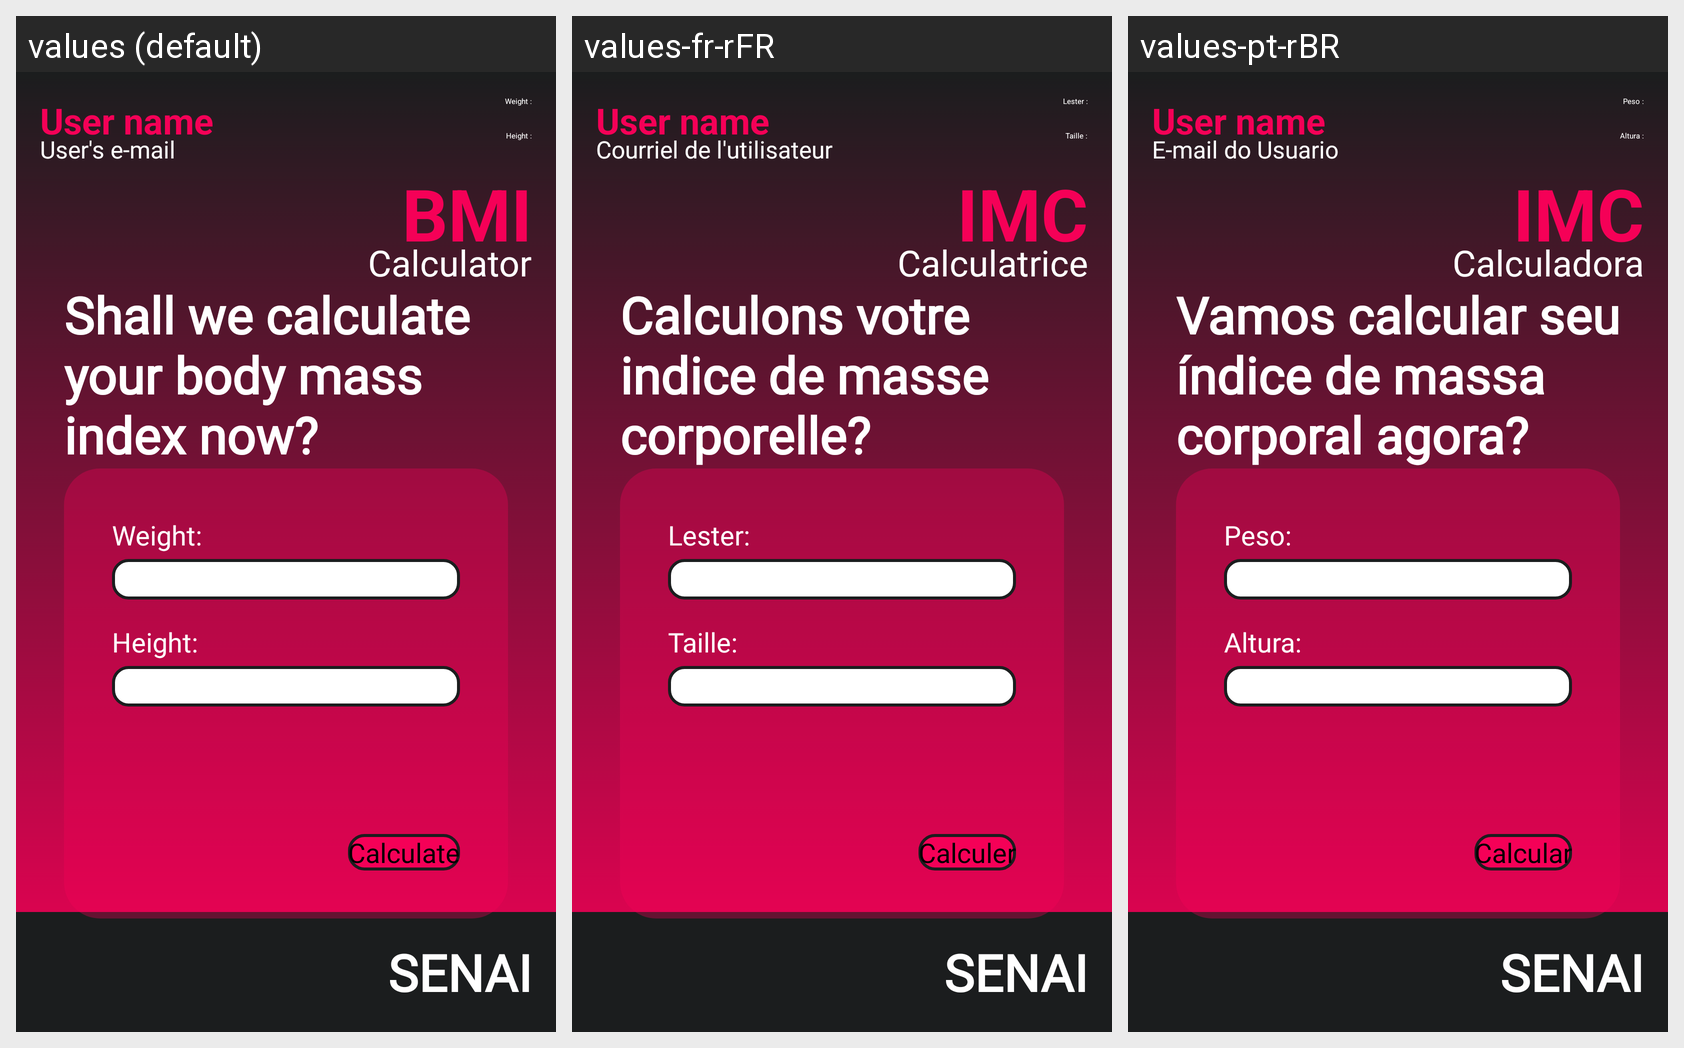

The Android screen above is rendered under several locales of the same app. Produce the string resources it draws, with the default and per-locale values.
Android screen res/layout/activity_calculator.xml rendered under 3 locales, left to right: values (default), values-fr-rFR, values-pt-rBR. Device: Nexus 5 (rendered at 1080×1920; each locale shown at half size, 540×960, under a caption strip naming it); theme Theme.IMC20.
Strings drawn on this screen, with the default value and each locale's value (text and hints the layout hard-codes, and strings that could not be matched under every locale, appear in the picture but are not listed):

logo_name
  values: SENAI
  values-fr-rFR: SENAI
  values-pt-rBR: SENAI

bmi
  values: BMI
  values-fr-rFR: IMC
  values-pt-rBR: IMC

calculator
  values: Calculator
  values-fr-rFR: Calculatrice
  values-pt-rBR: Calculadora

user_email
  values: User's e-mail
  values-fr-rFR: Courriel de l'utilisateur
  values-pt-rBR: E-mail do Usuario

weight_value
  values: Weight :
  values-fr-rFR: Lester :
  values-pt-rBR: Peso :

height_value
  values: Height :
  values-fr-rFR: Taille :
  values-pt-rBR: Altura :

calculate_text
  values: Shall we calculate your body mass index now?
  values-fr-rFR: Calculons votre indice de masse corporelle?
  values-pt-rBR: Vamos calcular seu índice de massa corporal agora?

edit_weight_label
  values: Weight:
  values-fr-rFR: Lester:
  values-pt-rBR: Peso:

edit_height_label
  values: Height:
  values-fr-rFR: Taille:
  values-pt-rBR: Altura:

button_calculate_text
  values: Calculate
  values-fr-rFR: Calculer
  values-pt-rBR: Calcular
